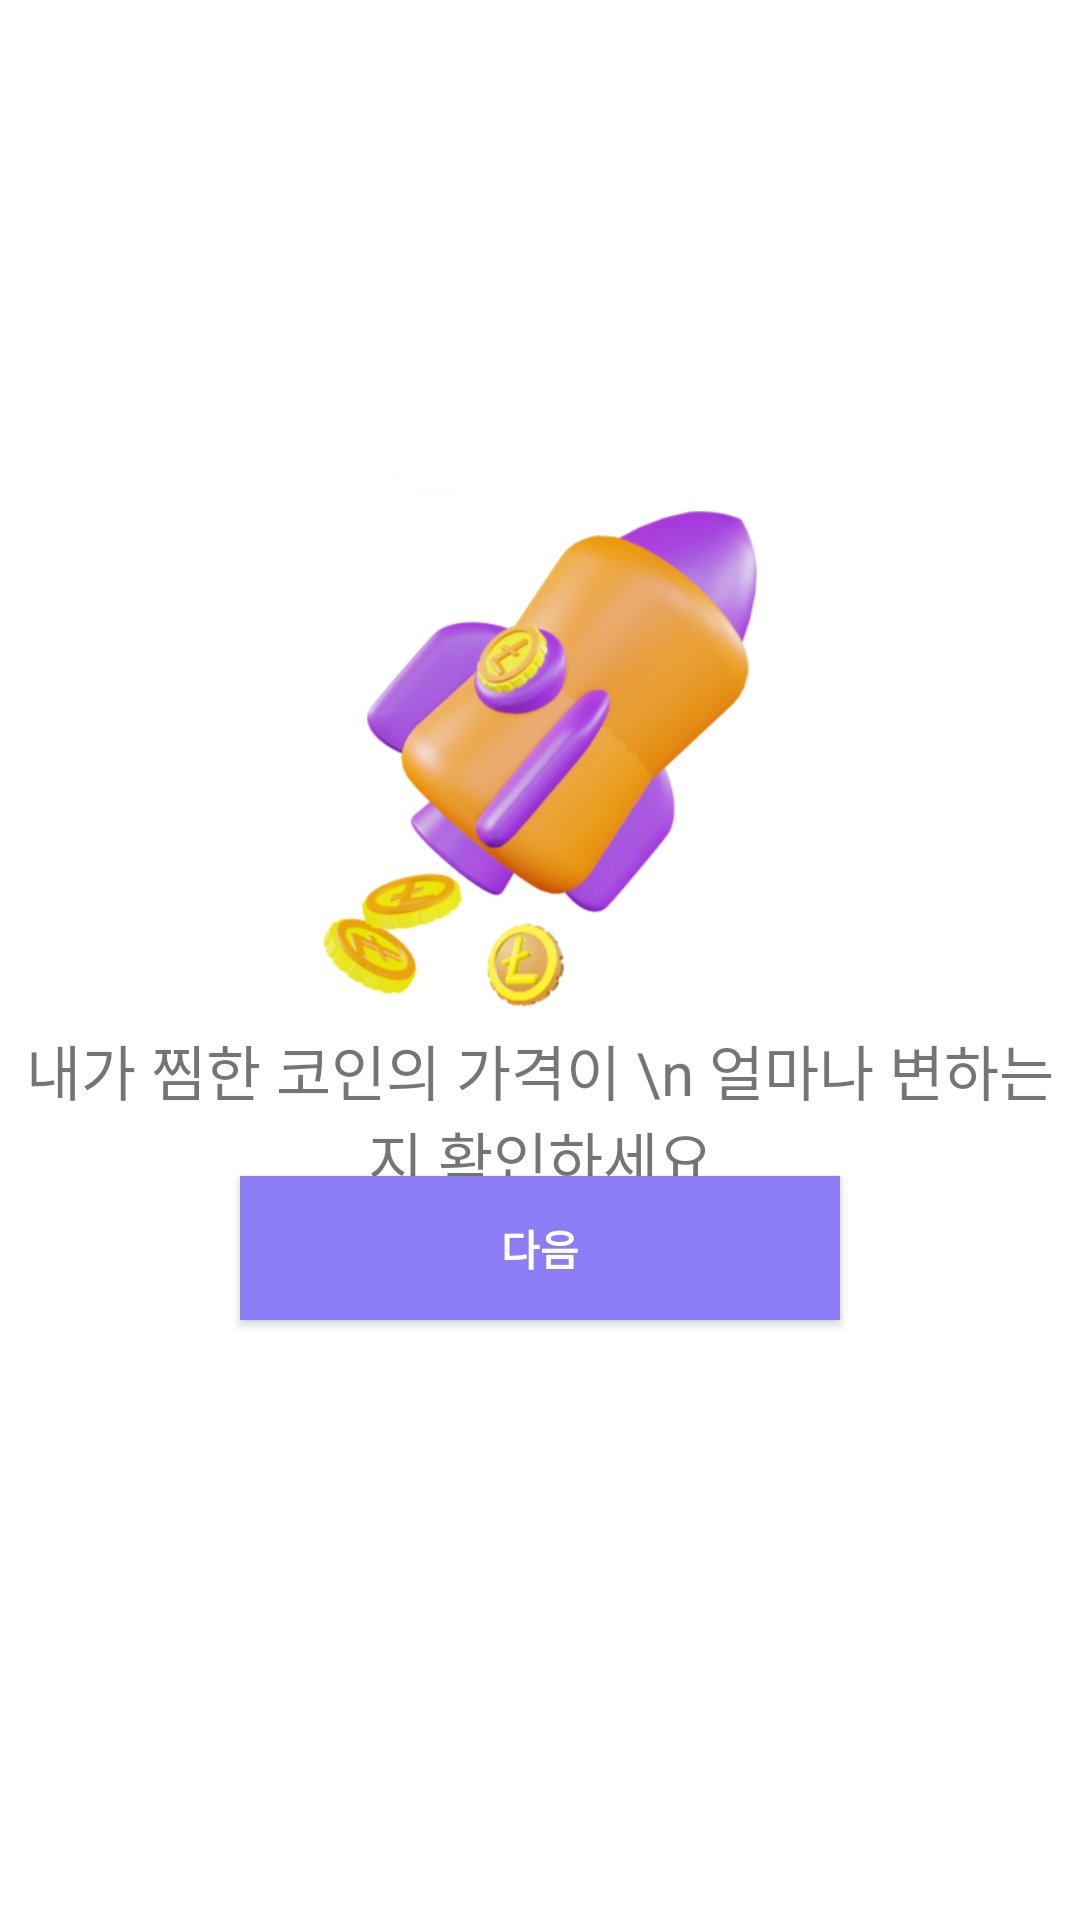

Here is an Android app screen rendered from its layout file. Give the layout XML and the strings, colors and styles it references.
<!-- AndroidManifest.xml: application theme Theme.GetTiming_App -->
<!-- res/layout/fragment_intro1.xml -->
<?xml version="1.0" encoding="utf-8"?>
<androidx.constraintlayout.widget.ConstraintLayout
    xmlns:android="http://schemas.android.com/apk/res/android"
    xmlns:tools="http://schemas.android.com/tools"
    android:layout_width="match_parent"
    android:layout_height="match_parent"
    xmlns:app="http://schemas.android.com/apk/res-auto"
    tools:context=".view.fragment.IntroFragment1">

    <ImageView
        android:id="@+id/imageView"
        android:layout_width="200dp"
        android:layout_height="200dp"
        android:layout_marginTop="150dp"
        android:src="@drawable/intro_icon"
        app:layout_constraintEnd_toEndOf="parent"
        app:layout_constraintStart_toStartOf="parent"
        app:layout_constraintTop_toTopOf="parent" />

    <TextView
        android:layout_width="wrap_content"
        android:layout_height="wrap_content"
        android:text="내가 찜한 코인의 가격이 \n 얼마나 변하는지 확인하세요"
        android:gravity="center"
        android:textSize="20sp"
        app:layout_constraintBottom_toTopOf="@+id/nextBtn"
        app:layout_constraintEnd_toEndOf="parent"
        app:layout_constraintStart_toStartOf="parent"
        app:layout_constraintTop_toBottomOf="@+id/imageView" />

    <Button
        android:id="@+id/nextBtn"
        android:text="다음"
        android:background="@color/orange"
        android:textColor="@color/white"
        android:layout_marginBottom="200dp"
        android:layout_width="200dp"
        android:textStyle="bold"
        android:layout_height="wrap_content"
        app:layout_constraintBottom_toBottomOf="parent"
        app:layout_constraintEnd_toEndOf="parent"
        app:layout_constraintStart_toStartOf="parent" />

</androidx.constraintlayout.widget.ConstraintLayout>
<!-- resources referenced by this layout -->
<resources>
  <color name="orange">#8C7DF7</color>
  <color name="white">#FFFFFFFF</color>
  <!-- drawable intro_icon: png bitmap (drawable, 98283 bytes) -->
  <style name="Theme.GetTiming_App" parent="Theme.MaterialComponents.DayNight.DarkActionBar">
          
          <item name="colorPrimary">@color/orange</item>
          <item name="colorPrimaryVariant">@color/orange</item>
          <item name="colorOnPrimary">@color/white</item>
          
          <item name="colorSecondary">@color/teal_200</item>
          <item name="colorSecondaryVariant">@color/teal_700</item>
          <item name="colorOnSecondary">@color/black</item>
          
          <item name="android:statusBarColor">?attr/colorPrimaryVariant</item>
          
          
          <item name="windowNoTitle">true</item>
  
      </style>
  <color name="teal_200">#FF03DAC5</color>
  <color name="teal_700">#FF018786</color>
  <color name="black">#FF000000</color>
</resources>
